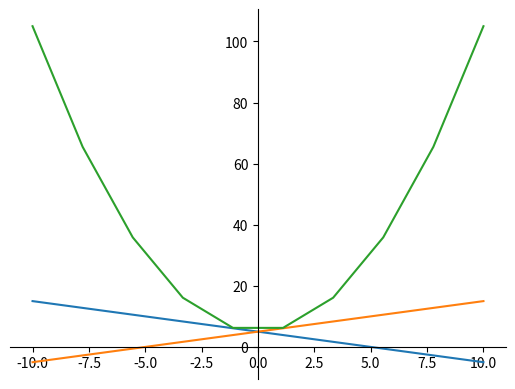

Generate this figure with matplotlib:
import numpy as np;
import matplotlib.pyplot as plot;

def setXY():
    # 获取当前坐标轴对象
    ax = plot.gca()

    # 将垂直坐标刻度置于左边框
    ax.yaxis.set_ticks_position('left')
    # 将水平坐标刻度置于底边框
    ax.xaxis.set_ticks_position('bottom')
    # 将左边框置于数据坐标原点
    ax.spines['left'].set_position(('data', 0))
    # 将底边框置于数据坐标原点
    ax.spines['bottom'].set_position(('data', 0))

    # 将右边框和顶边框设置成无色
    ax.spines['right'].set_color('none')
    ax.spines['top'].set_color('none')

"""
  演示什么是梯度
  y=5-x 明显导数是 -1 -1表示往左侧增大 
  明显梯度下降就需要往右侧走 x-(-1)=x+1
  
"""
setXY()
darr=np.linspace(-10,10,10);
plot.plot(darr,5-darr);
plot.show();


"""
  演示什么是梯度
  y=5+x 明显导数是 1 1表示往右侧增大 
  明显梯度下降就需要往左侧走 x-(1)=x-1
  总结 梯度下降走的方向就是 x-(导数)
"""
setXY()
darr=np.linspace(-10,10,10);
plot.plot(darr,5+darr);
plot.show();

"""
  演示什么是梯度
  y=x**2+5 因为是一元二次方程 冥想不同的x点的梯度是不一样的
   y导数=2x x>0时 随着x的增大 梯度越大
          比如2.5 梯度是5
              5   梯度是10
"""
setXY()
darr=np.linspace(-10,10,10);
plot.plot(darr,darr**2+5);
plot.show();



